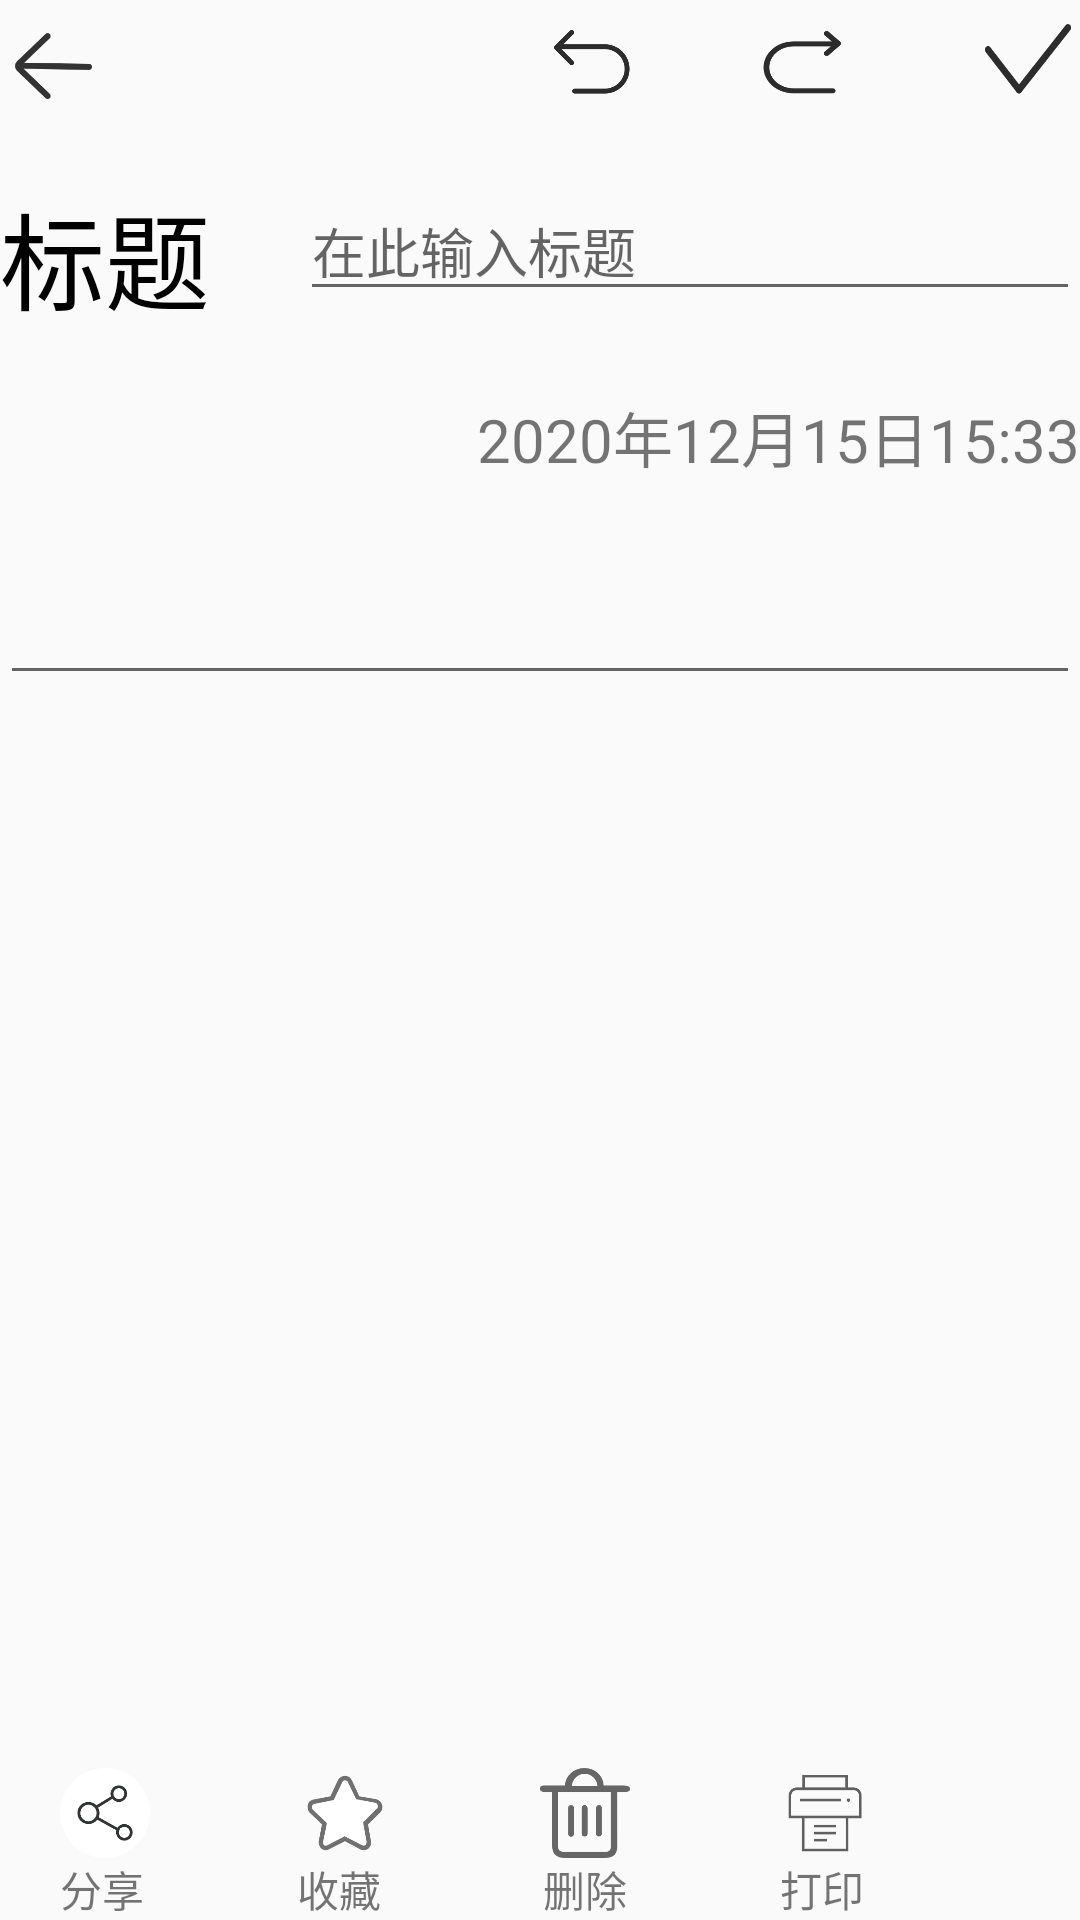

Write the Android layout XML for this screen, with the resource values it uses.
<!-- AndroidManifest.xml: application theme Theme.NotePad -->
<!-- res/layout/activity_update_note_pad.xml -->
<?xml version="1.0" encoding="utf-8"?>
<LinearLayout xmlns:android="http://schemas.android.com/apk/res/android"
    xmlns:tools="http://schemas.android.com/tools"
    android:layout_width="match_parent"
    android:layout_height="match_parent"
    android:layout_margin="30dp"
    android:orientation="vertical"
    tools:context=".UpdateNotePad">

    <LinearLayout
        android:layout_width="match_parent"
        android:layout_height="wrap_content"
        android:orientation="horizontal">

        <ImageButton
            android:layout_marginTop="5dp"
            android:id="@+id/btn_return"
            android:layout_width="0dp"
            android:layout_height="35dp"
            android:layout_weight="30"
            android:background="@drawable/to_return"
            android:onClick="onClick" />

        <ImageButton
            android:layout_marginTop="9dp"
            android:id="@+id/btn_cx"
            android:layout_width="0dp"
            android:layout_height="23dp"
            android:layout_marginLeft="150dp"
            android:layout_weight="23"
            android:background="@drawable/chexiao_copy"
            android:onClick="onClick" />

        <ImageButton
            android:layout_marginTop="7dp"
            android:id="@+id/btn_hf"
            android:layout_width="0dp"
            android:layout_height="30dp"
            android:layout_marginLeft="40dp"
            android:layout_weight="30"
            android:background="@drawable/huifu"
            android:onClick="onClick" />

        <ImageButton
            android:id="@+id/btn_save"
            android:layout_width="0dp"
            android:layout_height="40dp"
            android:layout_marginLeft="40dp"
            android:layout_weight="30"
            android:background="@drawable/gou"
            android:onClick="onClick" />
    </LinearLayout>

    <LinearLayout
        android:layout_width="match_parent"
        android:layout_height="wrap_content">

        <TextView
            android:layout_width="wrap_content"
            android:layout_height="wrap_content"
            android:layout_marginTop="20dp"
            android:text="标题"
            android:textColor="#000"
            android:textSize="35sp" />

        <EditText

            android:id="@+id/et_tittle"
            android:layout_width="match_parent"
            android:layout_height="wrap_content"
            android:layout_marginLeft="30dp"
            android:layout_marginTop="10dp"
            android:hint="在此输入标题" />

    </LinearLayout>

    <TextView
        android:id="@+id/tv_date"
        android:layout_width="wrap_content"
        android:layout_height="wrap_content"
        android:layout_gravity="right"
        android:layout_marginTop="20dp"
        android:text="2020年12月15日15:33"
        android:textSize="20sp" />

    <EditText
        android:id="@+id/et_content"
        android:layout_width="match_parent"
        android:layout_height="wrap_content"
        android:layout_marginTop="30dp" />

    <LinearLayout
        android:layout_width="match_parent"
        android:layout_height="0dp"
        android:layout_weight="30">


        <ImageButton
            android:layout_marginLeft="20dp"
            android:id="@+id/btn_share"
            android:layout_width="30dp"
            android:layout_height="30dp"
            android:layout_gravity="bottom"
            android:background="@drawable/share"
            android:onClick="onClick" />

        <ImageButton
            android:id="@+id/to_sc"
            android:layout_width="30dp"
            android:layout_height="30dp"
            android:layout_gravity="bottom"
            android:layout_marginLeft="50dp"
            android:background="@drawable/save"
            android:onClick="onClick" />

        <ImageButton
            android:id="@+id/btn_delete"
            android:layout_width="30dp"
            android:layout_height="30dp"
            android:layout_gravity="bottom"
            android:layout_marginLeft="50dp"
            android:background="@drawable/delete3"
            android:onClick="onClick" />

        <ImageButton
            android:id="@+id/to_print"
            android:layout_width="30dp"
            android:layout_height="30dp"
            android:layout_gravity="bottom"
            android:layout_marginLeft="50dp"
            android:background="@drawable/print"
            android:onClick="onClick" />

    </LinearLayout>

    <LinearLayout
        android:layout_width="match_parent"
        android:layout_height="wrap_content">

        <TextView
            android:id="@+id/tv_share"
            android:onClick="onClick"
            android:layout_marginLeft="20dp"
            android:layout_width="wrap_content"
            android:layout_height="wrap_content"
            android:text="分享" />

        <TextView
            android:layout_width="wrap_content"
            android:layout_height="wrap_content"
            android:layout_marginLeft="51dp"
            android:onClick="onClick"
            android:text="收藏" />

        <TextView
            android:id="@+id/tv_delete"
            android:layout_width="wrap_content"
            android:layout_height="wrap_content"
            android:layout_marginLeft="54dp"
            android:onClick="onClick"
            android:text="删除" />

        <TextView
            android:layout_width="wrap_content"
            android:layout_height="wrap_content"
            android:layout_marginLeft="51dp"
            android:onClick="onClick"
            android:text="打印" />
    </LinearLayout>

</LinearLayout>
<!-- resources referenced by this layout -->
<resources>
  <!-- drawable chexiao_copy: png bitmap (drawable-v24, 8637 bytes) -->
  <!-- drawable delete3: png bitmap (drawable-v24, 5904 bytes) -->
  <!-- drawable gou: png bitmap (drawable-v24, 6651 bytes) -->
  <!-- drawable huifu: png bitmap (drawable-v24, 6871 bytes) -->
  <!-- drawable print: png bitmap (drawable-v24, 2920 bytes) -->
  <!-- drawable save: png bitmap (drawable-v24, 8393 bytes) -->
  <!-- drawable share: png bitmap (drawable-v24, 8912 bytes) -->
  <!-- drawable to_return: png bitmap (drawable-v24, 4276 bytes) -->
  <style name="Theme.NotePad" parent="Theme.MaterialComponents.DayNight.DarkActionBar.Bridge">
          
          <item name="colorPrimary">#8bcff6</item>
          <item name="colorPrimaryVariant">#49D8DD</item>
          <item name="colorOnPrimary">#f7f7f7</item>
          
          <item name="colorSecondary">@color/teal_200</item>
          <item name="colorSecondaryVariant">@color/teal_200</item>
          <item name="colorOnSecondary">@color/black</item>
          
          <item name="android:statusBarColor" tools:targetApi="l">?attr/colorPrimaryVariant</item>
          
      </style>
  <color name="teal_200">#FF03DAC5</color>
  <color name="black">#000000</color>
</resources>
